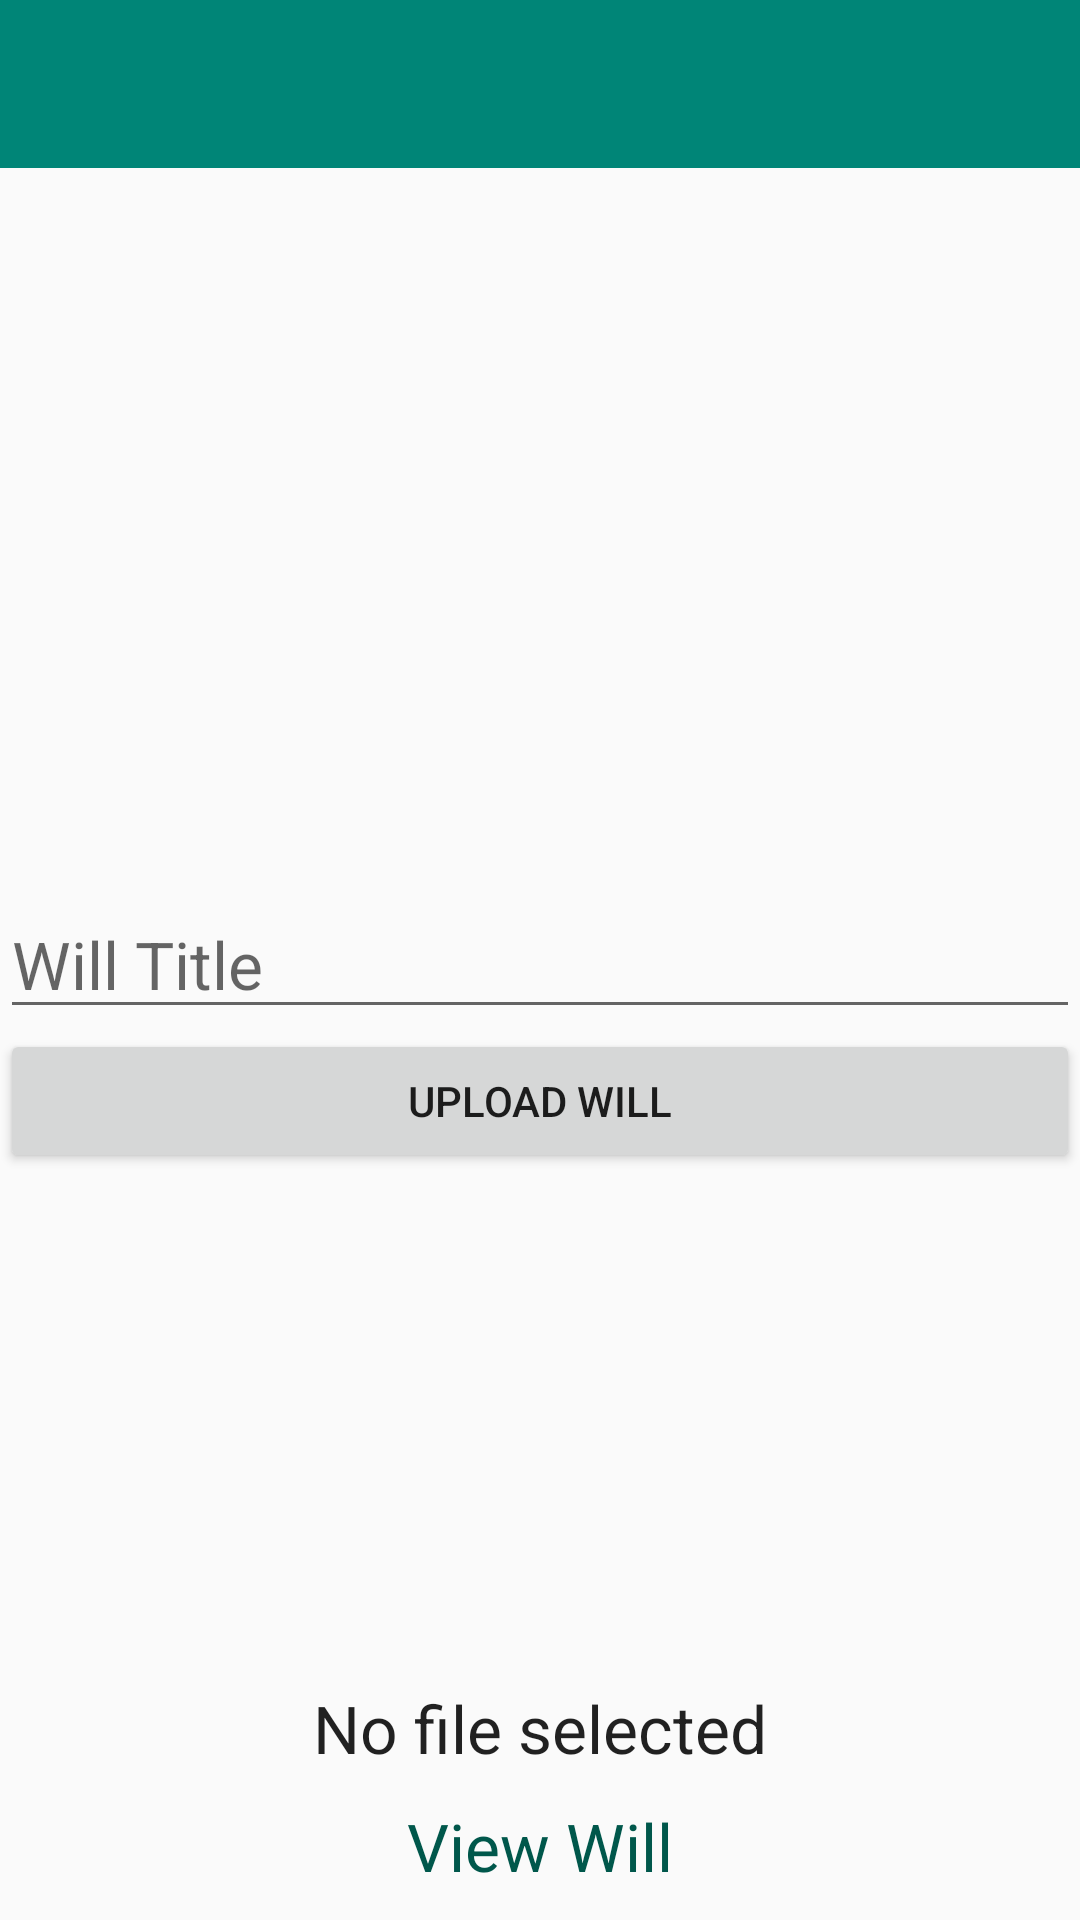

Here is an Android app screen rendered from its layout file. Give the layout XML and the strings, colors and styles it references.
<!-- AndroidManifest.xml: application theme AppTheme -->
<!-- res/layout/activity_add_will.xml -->
<?xml version="1.0" encoding="utf-8"?>
<RelativeLayout xmlns:android="http://schemas.android.com/apk/res/android"
    xmlns:app="http://schemas.android.com/apk/res-auto"
    xmlns:tools="http://schemas.android.com/tools"
    android:layout_width="match_parent"
    android:layout_height="match_parent"
    tools:context=".AddWillActivity">
    <include
        android:id="@+id/nav_action"
        layout="@layout/navigation_action"/>
    <EditText
        android:id="@+id/editTextFileName"
        android:layout_width="match_parent"
        android:layout_height="wrap_content"
        android:layout_centerVertical="true"
        android:hint="Will Title"
        android:textAppearance="@style/Base.TextAppearance.AppCompat.Large" />
    <Button
        android:id="@+id/buttonUploadFile"
        android:layout_width="match_parent"
        android:layout_height="wrap_content"
        android:layout_below="@id/editTextFileName"
        android:text="Upload Will" />

    <LinearLayout
        android:layout_width="match_parent"
        android:layout_height="wrap_content"
        android:layout_alignParentBottom="true"
        android:orientation="vertical">


        <ProgressBar
            android:id="@+id/progressbar"
            android:layout_width="wrap_content"
            android:layout_height="wrap_content"
            android:layout_gravity="center_horizontal"
            android:visibility="gone" />

        <TextView
            android:id="@+id/textViewStatus"
            android:layout_width="match_parent"
            android:layout_height="wrap_content"
            android:text="No file selected"
            android:textAlignment="center"
            android:textAppearance="@style/Base.TextAppearance.AppCompat.Large" />

        <TextView
            android:id="@+id/textViewUploads"
            android:layout_width="match_parent"
            android:layout_height="wrap_content"
            android:padding="10dp"
            android:text="View Will"
            android:textAlignment="center"
            android:textAppearance="@style/Base.TextAppearance.AppCompat.Large"
            android:textColor="@color/colorPrimaryDark" />

    </LinearLayout>


</RelativeLayout>
<!-- res/layout/navigation_action.xml (included above) -->
<?xml version="1.0" encoding="utf-8"?>
<androidx.appcompat.widget.Toolbar xmlns:android="http://schemas.android.com/apk/res/android"
    android:orientation="vertical"
    android:layout_width="match_parent"
    android:layout_height="wrap_content"
    android:id="@+id/nav_action_bar"
    android:background="@color/colorPrimary"
    android:theme="@style/ThemeOverlay.AppCompat.Dark">

</androidx.appcompat.widget.Toolbar>
<!-- resources referenced by this layout -->
<resources>
  <color name="colorPrimary">#008577</color>
  <color name="colorPrimaryDark">#00574B</color>
  <style name="AppTheme" parent="Theme.AppCompat.Light.NoActionBar">
          
          <item name="colorPrimary">@color/colorPrimary</item>
          <item name="colorPrimaryDark">@color/colorPrimaryDark</item>
          <item name="colorAccent">@color/colorAccent</item>
      </style>
  <color name="colorAccent">#D81B60</color>
</resources>
